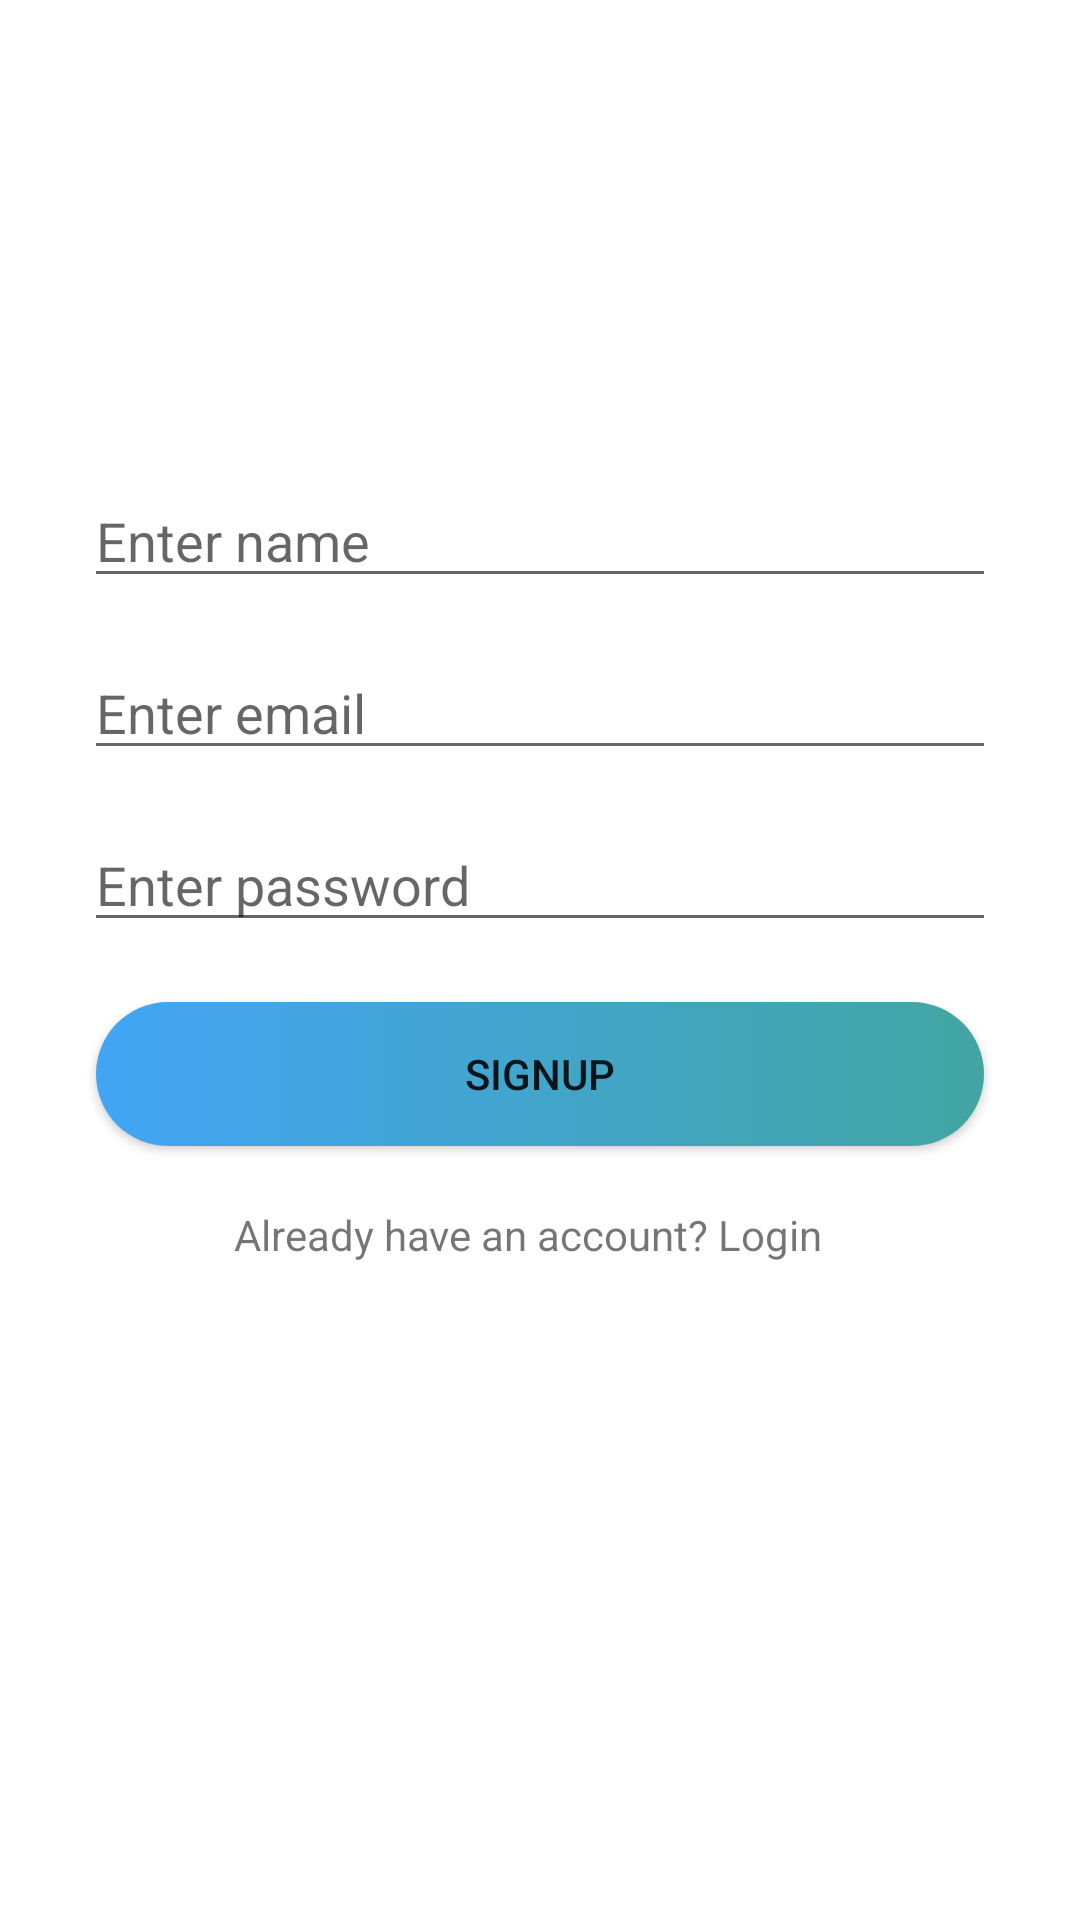

Produce the Android XML layout that renders to this screen, including the resource entries it uses.
<!-- AndroidManifest.xml: application theme Theme.IMent -->
<!-- res/layout/activity_signup.xml -->
<?xml version="1.0" encoding="utf-8"?>
<LinearLayout xmlns:android="http://schemas.android.com/apk/res/android"
    xmlns:app="http://schemas.android.com/apk/res-auto"
    xmlns:tools="http://schemas.android.com/tools"
    android:layout_width="match_parent"
    android:layout_height="match_parent"
    android:orientation="vertical"
    android:paddingTop="150dp"
    android:paddingLeft="20dp"
    android:paddingRight="20dp"
    tools:context=".Signup">

    <EditText

        android:layout_width="match_parent"
        android:layout_height="wrap_content"
        android:layout_margin="8dp"
        android:id="@+id/nameEdit"
        android:hint="Enter name"/>

    <EditText
        android:layout_width="match_parent"
        android:layout_height="wrap_content"
        android:id="@+id/emailEdit"
        android:layout_margin="8dp"
        android:hint="Enter email"/>

    <EditText
        android:layout_width="match_parent"
        android:layout_height="wrap_content"
        android:id="@+id/passwordEdit"
        android:layout_margin="8dp"
        android:hint="Enter password"
        android:inputType="textPassword"/>

    <Button
        android:layout_width="match_parent"
        android:layout_height="wrap_content"
        android:layout_margin="12dp"
        android:text="Signup"
        android:background="@drawable/button_bg"
        android:id="@+id/signupbtn"/>

    <TextView
        android:layout_width="match_parent"
        android:layout_height="wrap_content"
        android:id="@+id/already"
        android:layout_margin="8dp"
        android:paddingLeft="50dp"
        android:text="Already have an account? Login"
        />



</LinearLayout>
<!-- resources referenced by this layout -->
<resources>
  <!-- drawable button_bg (drawable-v24) -->
  <?xml version="1.0" encoding="utf-8"?>
  <shape xmlns:android="http://schemas.android.com/apk/res/android">
      <gradient
          android:startColor="#42a5f5"
          android:endColor="#42a5a2">
      </gradient>
  
      <corners
          android:radius="30dp">
      </corners>
  </shape>
  <style name="Theme.IMent" parent="Theme.MaterialComponents.DayNight.NoActionBar">
          
          <item name="colorPrimary">#267865</item>
          <item name="colorPrimaryVariant">@color/purple_700</item>
          <item name="colorOnPrimary">@color/white</item>
          
          <item name="colorSecondary">@color/teal_200</item>
          <item name="colorSecondaryVariant">@color/teal_700</item>
          <item name="colorOnSecondary">@color/black</item>
          
          <item name="android:statusBarColor" tools:targetApi="l">?attr/colorPrimaryVariant</item>
          
      </style>
  <color name="purple_700">#FF3700B3</color>
  <color name="white">#FFFFFFFF</color>
  
      //bottom sheet dialog
  <color name="teal_200">#FF03DAC5</color>
  <color name="teal_700">#FF018786</color>
  <color name="black">#FF000000</color>
</resources>
